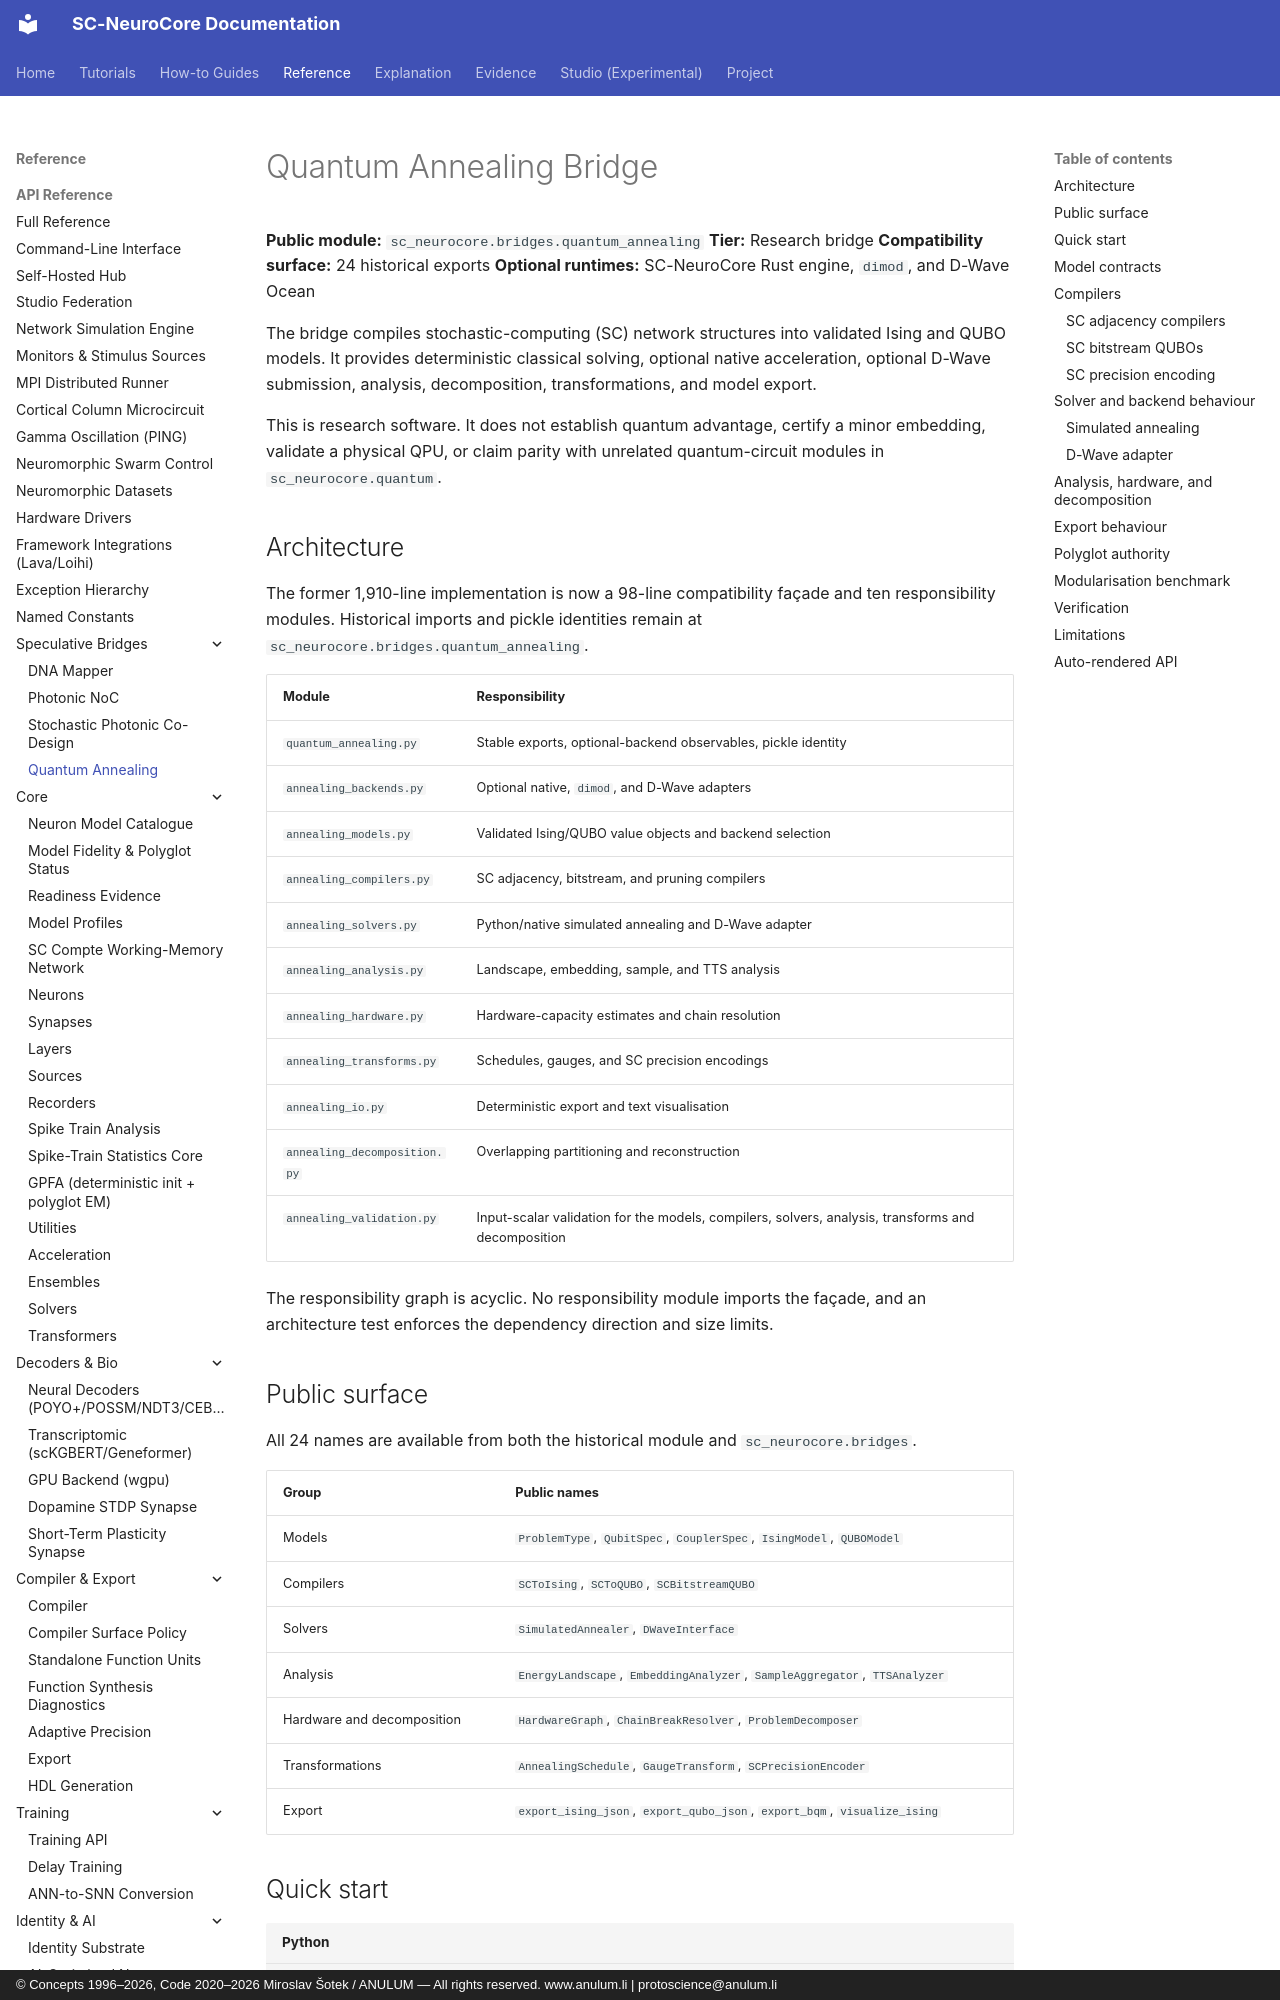

repository: anulum/sc-neurocore · page: api/bridges/quantum_annealing/index.html · generator: mkdocs · copyright: © Concepts 1996–2026, Code 2020–2026 Miroslav Šotek / ANULUM — All rights reserved. www.anulum.li | protoscience@anulum.li

# Quantum Annealing Bridge

**Public module:** `sc_neurocore.bridges.quantum_annealing`
**Tier:** Research bridge
**Compatibility surface:** 24 historical exports
**Optional runtimes:** SC-NeuroCore Rust engine, `dimod`, and D-Wave Ocean

The bridge compiles stochastic-computing (SC) network structures into
validated Ising and QUBO models. It provides deterministic classical solving,
optional native acceleration, optional D-Wave submission, analysis,
decomposition, transformations, and model export.

This is research software. It does not establish quantum advantage, certify a
minor embedding, validate a physical QPU, or claim parity with unrelated
quantum-circuit modules in `sc_neurocore.quantum`.

## Architecture

The former 1,910-line implementation is now a 98-line compatibility façade and
ten responsibility modules. Historical imports and pickle identities remain
at `sc_neurocore.bridges.quantum_annealing`.

| Module | Responsibility |
|---|---|
| `quantum_annealing.py` | Stable exports, optional-backend observables, pickle identity |
| `annealing_backends.py` | Optional native, `dimod`, and D-Wave adapters |
| `annealing_models.py` | Validated Ising/QUBO value objects and backend selection |
| `annealing_compilers.py` | SC adjacency, bitstream, and pruning compilers |
| `annealing_solvers.py` | Python/native simulated annealing and D-Wave adapter |
| `annealing_analysis.py` | Landscape, embedding, sample, and TTS analysis |
| `annealing_hardware.py` | Hardware-capacity estimates and chain resolution |
| `annealing_transforms.py` | Schedules, gauges, and SC precision encodings |
| `annealing_io.py` | Deterministic export and text visualisation |
| `annealing_decomposition.py` | Overlapping partitioning and reconstruction |
| `annealing_validation.py` | Input-scalar validation for the models, compilers, solvers, analysis, transforms and decomposition |

The responsibility graph is acyclic. No responsibility module imports the
façade, and an architecture test enforces the dependency direction and size
limits.

## Public surface

All 24 names are available from both the historical module and
`sc_neurocore.bridges`.

| Group | Public names |
|---|---|
| Models | `ProblemType`, `QubitSpec`, `CouplerSpec`, `IsingModel`, `QUBOModel` |
| Compilers | `SCToIsing`, `SCToQUBO`, `SCBitstreamQUBO` |
| Solvers | `SimulatedAnnealer`, `DWaveInterface` |
| Analysis | `EnergyLandscape`, `EmbeddingAnalyzer`, `SampleAggregator`, `TTSAnalyzer` |
| Hardware and decomposition | `HardwareGraph`, `ChainBreakResolver`, `ProblemDecomposer` |
| Transformations | `AnnealingSchedule`, `GaugeTransform`, `SCPrecisionEncoder` |
| Export | `export_ising_json`, `export_qubo_json`, `export_bqm`, `visualize_ising` |
